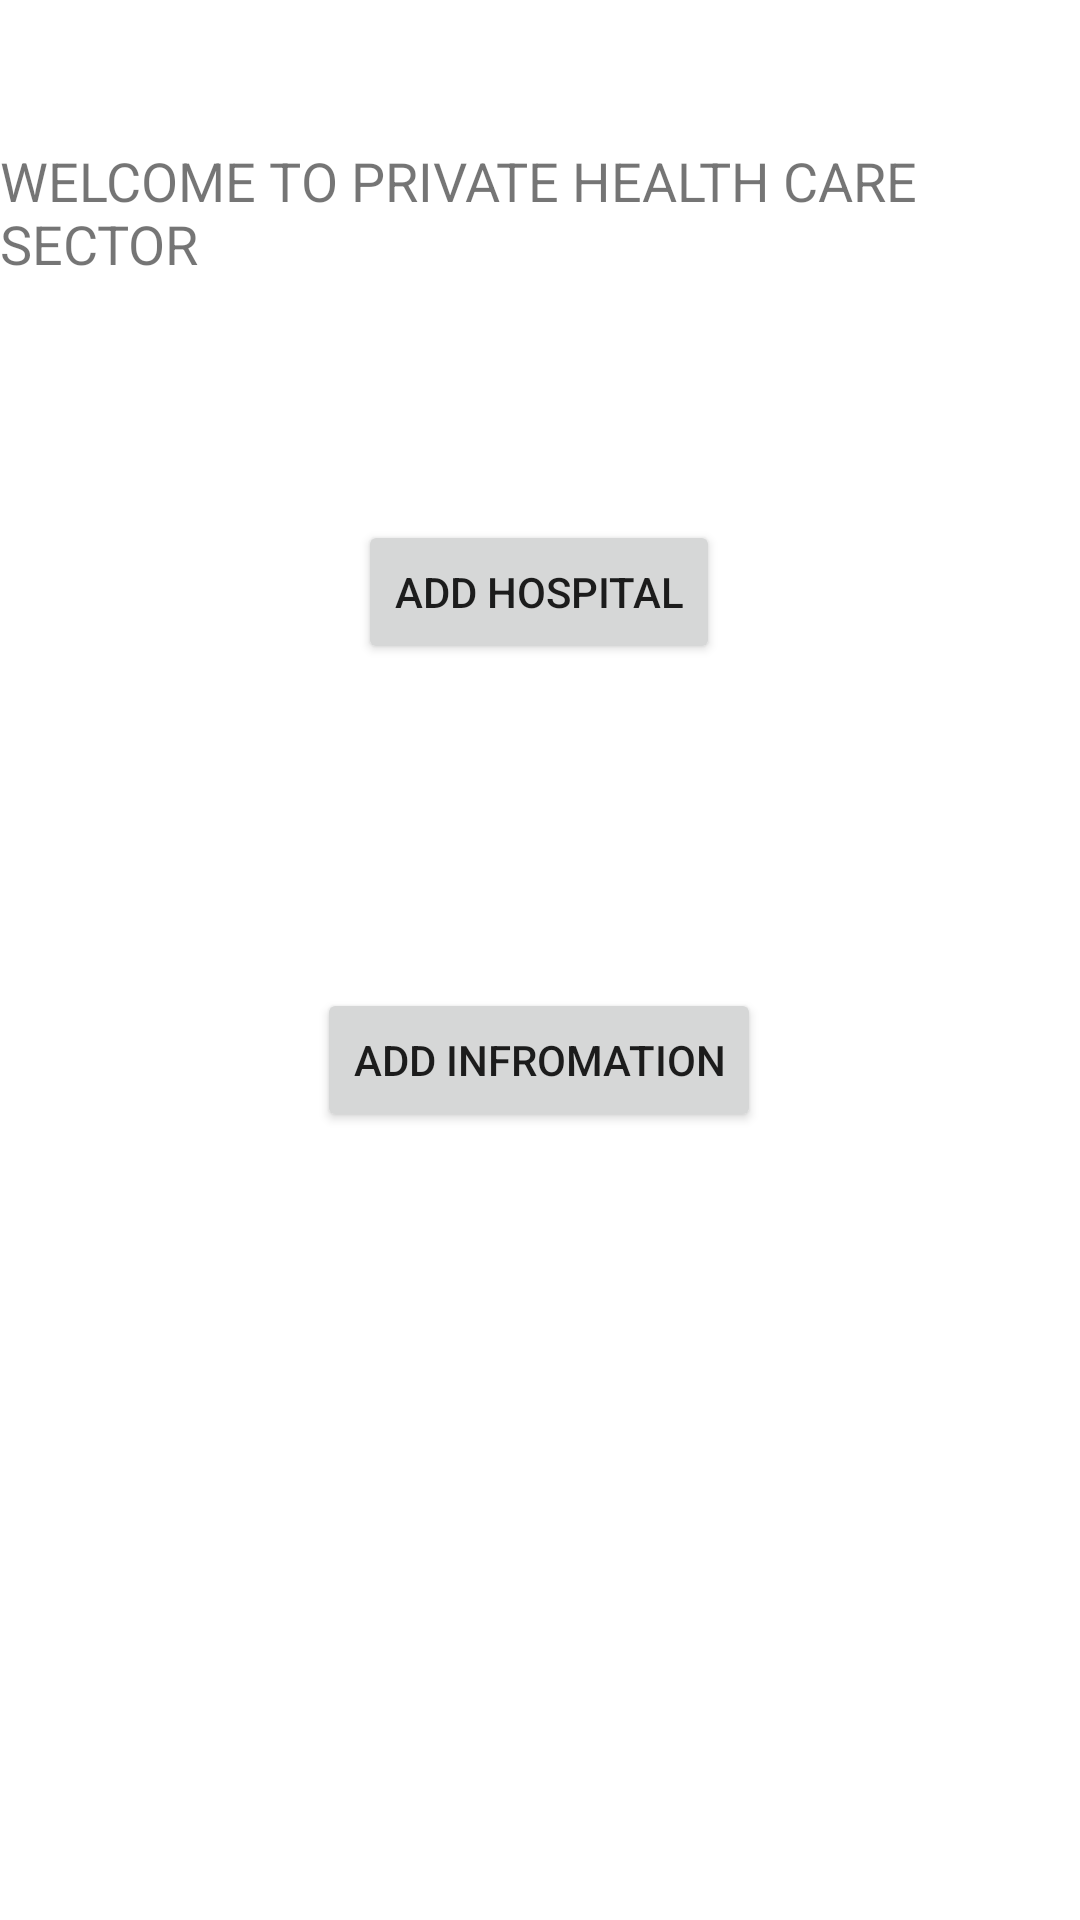

Layout XML and referenced resources for this Android screen:
<!-- AndroidManifest.xml: application theme Theme.HealthCareSector -->
<!-- res/layout/activity_admin.xml -->
<?xml version="1.0" encoding="utf-8"?>
<androidx.constraintlayout.widget.ConstraintLayout xmlns:android="http://schemas.android.com/apk/res/android"
    xmlns:app="http://schemas.android.com/apk/res-auto"
    xmlns:tools="http://schemas.android.com/tools"
    android:id="@+id/relativeLayout"
    android:layout_width="match_parent"
    android:layout_height="match_parent"
    android:background="@drawable/hos1"
    app:layoutDescription="@xml/activity_kmch_scene"
    tools:context=".admin">

    <TextView
        android:id="@+id/textView"
        android:layout_width="wrap_content"
        android:layout_height="wrap_content"
        android:layout_marginTop="48dp"
        android:text="WELCOME TO PRIVATE HEALTH CARE SECTOR"
        app:layout_constraintEnd_toEndOf="parent"
        android:textSize="18sp"

        app:layout_constraintHorizontal_bias="0.495"
        app:layout_constraintStart_toStartOf="parent"
        app:layout_constraintTop_toTopOf="parent" />

    <Button
        android:id="@+id/button5"
        android:layout_width="wrap_content"
        android:layout_height="wrap_content"
        android:layout_marginTop="80dp"
        android:text="Add Hospital"
        app:layout_constraintEnd_toEndOf="parent"
        app:layout_constraintHorizontal_bias="0.498"
        app:layout_constraintStart_toStartOf="parent"
        app:layout_constraintTop_toBottomOf="@+id/textView" />

    <Button
        android:id="@+id/button6"
        android:layout_width="wrap_content"
        android:layout_height="wrap_content"
        android:layout_marginTop="108dp"
        android:text="Add Infromation"
        app:layout_constraintEnd_toEndOf="parent"
        app:layout_constraintHorizontal_bias="0.498"
        app:layout_constraintStart_toStartOf="parent"
        app:layout_constraintTop_toBottomOf="@+id/button5" />
</androidx.constraintlayout.widget.ConstraintLayout>
<!-- resources referenced by this layout -->
<resources>
  <style name="Theme.HealthCareSector" parent="Theme.MaterialComponents.DayNight.DarkActionBar">
          
          <item name="colorPrimary">@color/purple_500</item>
          <item name="colorPrimaryVariant">@color/purple_700</item>
          <item name="colorOnPrimary">@color/white</item>
          
          <item name="colorSecondary">@color/teal_200</item>
          <item name="colorSecondaryVariant">@color/teal_700</item>
          <item name="colorOnSecondary">@color/black</item>
          
          <item name="android:statusBarColor" tools:targetApi="l">?attr/colorPrimaryVariant</item>
          
      </style>
  <color name="purple_500">#FF6200EE</color>
  <color name="purple_700">#FF3700B3</color>
  <color name="white">#FFFFFFFF</color>
  <color name="teal_200">#FF03DAC5</color>
  <color name="teal_700">#FF018786</color>
  <color name="black">#FF000000</color>
</resources>
